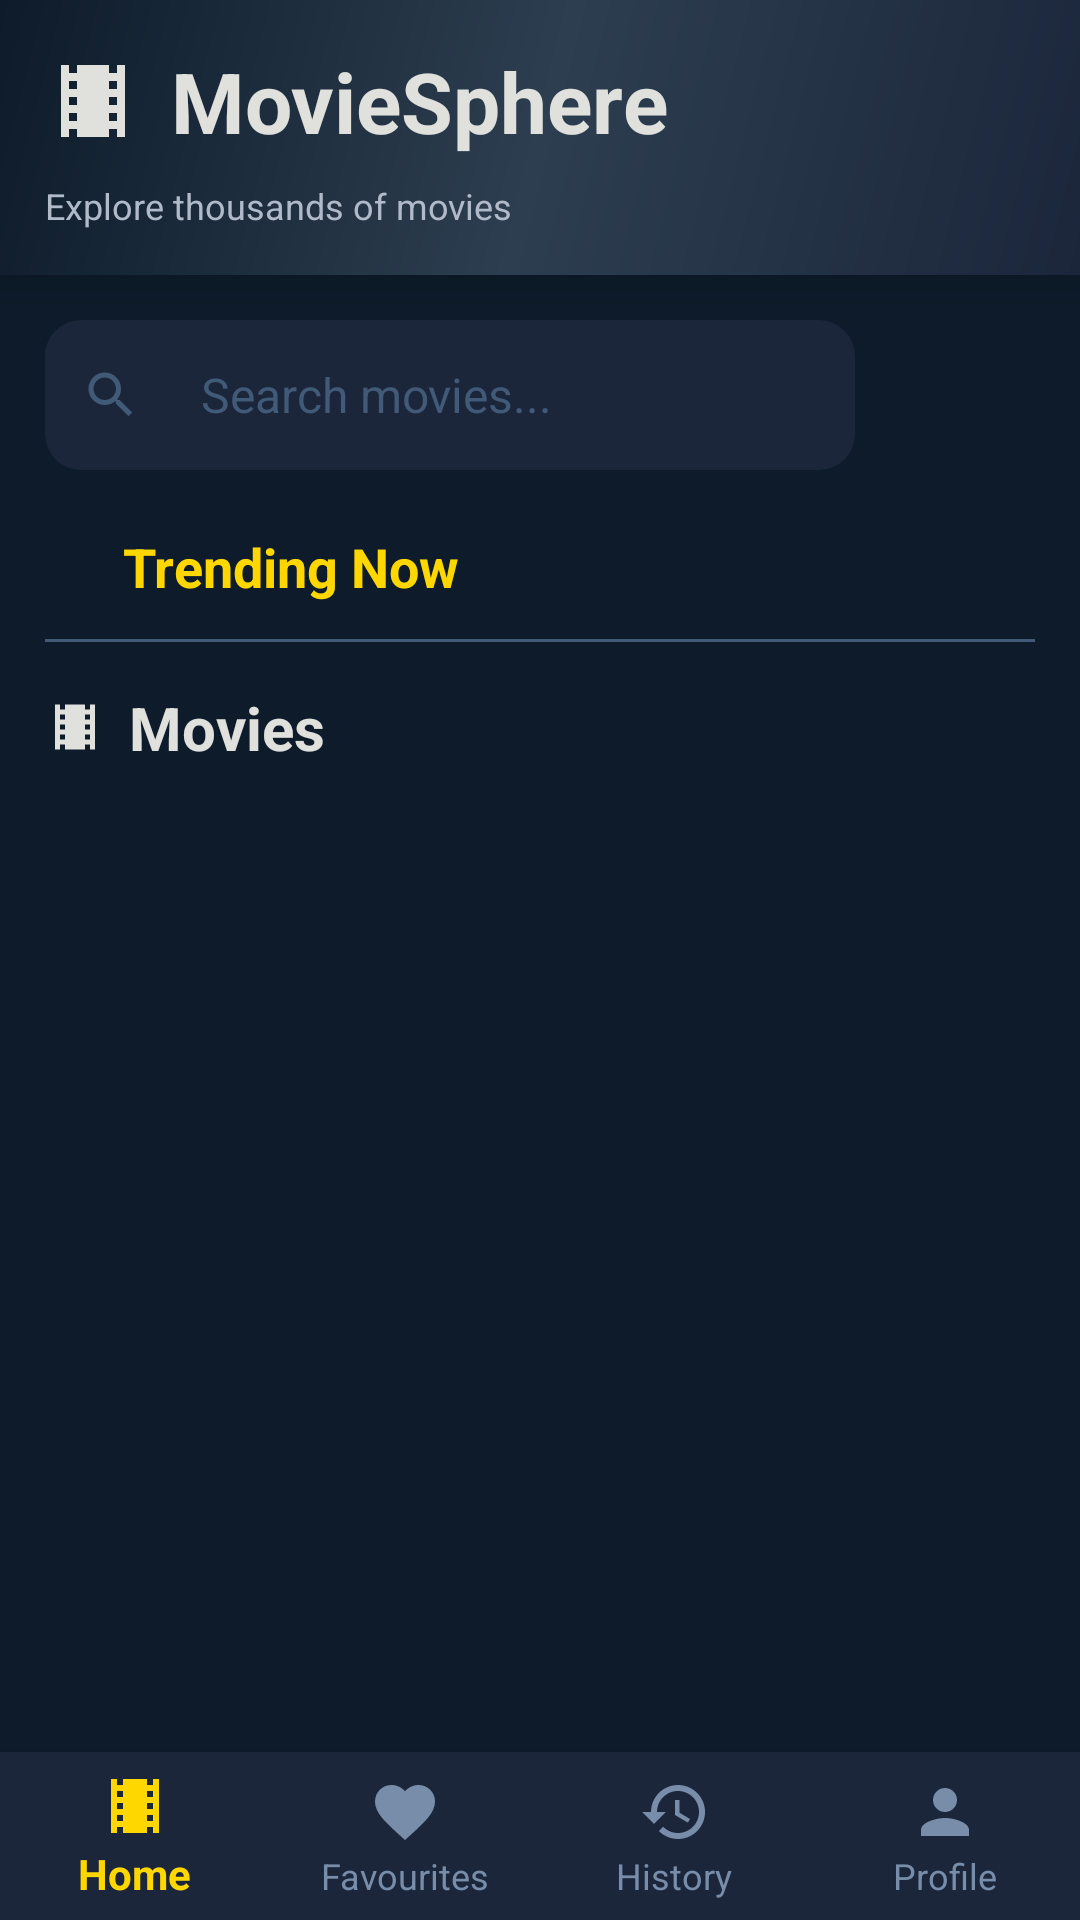

Layout XML and referenced resources for this Android screen:
<!-- AndroidManifest.xml: application theme Theme.AppCompat.Light.NoActionBar -->
<!-- res/layout/activity_home.xml -->
<?xml version="1.0" encoding="utf-8"?>
<LinearLayout xmlns:android="http://schemas.android.com/apk/res/android"
    xmlns:app="http://schemas.android.com/apk/res-auto"
    android:layout_width="match_parent"
    android:layout_height="match_parent"
    android:orientation="vertical"
    android:background="#0D1B2A">

    
    <LinearLayout
        android:layout_width="match_parent"
        android:layout_height="wrap_content"
        android:orientation="vertical"
        android:background="@drawable/gradient_header"
        android:padding="15dp"
        android:elevation="8dp">

        
        <LinearLayout
            android:layout_width="match_parent"
            android:layout_height="wrap_content"
            android:orientation="horizontal"
            android:gravity="center_vertical">

            <ImageView
                android:layout_width="32dp"
                android:layout_height="32dp"
                android:src="@drawable/ic_movie"
                android:layout_marginEnd="10dp"
                app:tint="#E0E1DD"/>

            <TextView
                android:layout_width="0dp"
                android:layout_height="wrap_content"
                android:layout_weight="1"
                android:text="MovieSphere"
                android:textSize="28sp"
                android:textStyle="bold"
                android:textColor="#E0E1DD"/>

        </LinearLayout>

        
        <TextView
            android:layout_width="wrap_content"
            android:layout_height="wrap_content"
            android:text="Explore thousands of movies"
            android:textSize="12sp"
            android:textColor="#B0BAC9"
            android:layout_marginTop="8dp"/>

    </LinearLayout>

    <ScrollView
        android:layout_width="match_parent"
        android:layout_height="0dp"
        android:layout_weight="1"
        android:fillViewport="true">

        <LinearLayout
            android:layout_width="match_parent"
            android:layout_height="wrap_content"
            android:orientation="vertical"
            android:padding="15dp">

            
            <LinearLayout
                android:layout_width="match_parent"
                android:layout_height="wrap_content"
                android:orientation="horizontal"
                android:gravity="center_vertical"
                android:layout_marginBottom="20dp">

                
                <LinearLayout
                    android:layout_width="0dp"
                    android:layout_height="50dp"
                    android:layout_weight="1"
                    android:orientation="horizontal"
                    android:background="@drawable/rounded_search_background"
                    android:gravity="center_vertical"
                    android:paddingHorizontal="12dp"
                    android:layout_marginEnd="10dp">

                    <ImageView
                        android:layout_width="20dp"
                        android:layout_height="20dp"
                        android:src="@drawable/ic_search"
                        android:layout_marginEnd="8dp"
                        app:tint="#415A77"/>

                    <EditText
                        android:id="@+id/searchEditText"
                        android:layout_width="match_parent"
                        android:layout_height="match_parent"
                        android:background="@android:color/transparent"
                        android:hint="Search movies..."
                        android:padding="12dp"
                        android:textColor="#E0E1DD"
                        android:textColorHint="#415A77"
                        android:textSize="16sp"
                        android:inputType="text"/>

                </LinearLayout>

                
                <Button
                    android:id="@+id/filterButton"
                    android:layout_width="50dp"
                    android:layout_height="50dp"
                    android:background="@drawable/rounded_button_gold"
                    android:drawableTop="@drawable/ic_filter"
                    android:paddingTop="12dp"/>

            </LinearLayout>

            
            <LinearLayout
                android:layout_width="wrap_content"
                android:layout_height="wrap_content"
                android:orientation="horizontal"
                android:layout_marginBottom="12dp"
                android:gravity="center_vertical">

                <ImageView
                    android:layout_width="18dp"
                    android:layout_height="18dp"
                    android:src="@drawable/ic_star"
                    android:layout_marginEnd="8dp"/>

                <TextView
                    android:layout_width="wrap_content"
                    android:layout_height="wrap_content"
                    android:text="Trending Now"
                    android:textSize="18sp"
                    android:textStyle="bold"
                    android:textColor="#FFD700"/>
            </LinearLayout>

            
            <View
                android:layout_width="match_parent"
                android:layout_height="1dp"
                android:background="#415A77"
                android:layout_marginBottom="15dp"/>

            
            <LinearLayout
                android:layout_width="wrap_content"
                android:layout_height="wrap_content"
                android:orientation="horizontal"
                android:layout_marginBottom="15dp"
                android:gravity="center_vertical">

                <ImageView
                    android:layout_width="20dp"
                    android:layout_height="20dp"
                    android:src="@drawable/ic_movie"
                    android:layout_marginEnd="8dp"
                    app:tint="#E0E1DD"/>

                <TextView
                    android:layout_width="wrap_content"
                    android:layout_height="wrap_content"
                    android:text="Movies"
                    android:textSize="20sp"
                    android:textStyle="bold"
                    android:textColor="#E0E1DD"/>
            </LinearLayout>

            
            <ListView
                android:id="@+id/moviesListView"
                android:layout_width="match_parent"
                android:layout_height="wrap_content"
                android:divider="@android:color/transparent"
                android:dividerHeight="8dp" />

        </LinearLayout>

    </ScrollView>

    
    <com.google.android.material.bottomnavigation.BottomNavigationView
        android:id="@+id/bottomNavigationView"
        android:layout_width="match_parent"
        android:layout_height="wrap_content"
        android:background="#1B263B"
        app:itemIconTint="@color/nav_item_color"
        app:itemTextColor="@color/nav_item_color"
        app:menu="@menu/bottom_nav_menu"
        app:labelVisibilityMode="labeled"
        app:elevation="8dp" />

</LinearLayout>
<!-- resources referenced by this layout -->
<resources>
  <!-- drawable gradient_header (drawable) -->
  <?xml version="1.0" encoding="utf-8"?>
  <shape xmlns:android="http://schemas.android.com/apk/res/android">
      <gradient
          android:type="linear"
          android:angle="135"
          android:startColor="#1B263B"
          android:centerColor="#2D3E50"
          android:endColor="#0D1B2A" />
  </shape>
  <!-- drawable ic_filter (drawable) -->
  <vector xmlns:android="http://schemas.android.com/apk/res/android"
      android:width="24dp"
      android:height="24dp"
      android:viewportWidth="24"
      android:viewportHeight="24"
      android:tint="#0D1B2A">
    <path
        android:fillColor="@android:color/white"
        android:pathData="M10,18h4v-2h-4v2zM3,6v2h18V6H3zM6,13h12v-2H6v2z"/>
  </vector>
  <!-- drawable ic_movie (drawable) -->
  <vector xmlns:android="http://schemas.android.com/apk/res/android"
      android:width="24dp"
      android:height="24dp"
      android:viewportWidth="24"
      android:viewportHeight="24"
      android:tint="#E0E1DD">
    <path
        android:fillColor="@android:color/white"
        android:pathData="M18,3v2h-2V3H8v2H6V3H4v18h2v-2h2v2h8v-2h2v2h2V3H18zM8,17H6v-2h2V17zM8,13H6v-2h2V13zM8,9H6V7h2V9zM18,17h-2v-2h2V17zM18,13h-2v-2h2V13zM18,9h-2V7h2V9z"/>
  </vector>
  <!-- drawable ic_search (drawable) -->
  <vector xmlns:android="http://schemas.android.com/apk/res/android"
      android:width="24dp"
      android:height="24dp"
      android:viewportWidth="24"
      android:viewportHeight="24"
      android:tint="#415A77">
    <path
        android:fillColor="@android:color/white"
        android:pathData="M15.5,14h-0.79l-0.28,-0.27C15.41,12.59 16,11.11 16,9.5 16,5.91 13.09,3 9.5,3S3,5.91 3,9.5 5.91,16 9.5,16c1.61,0 3.09,-0.59 4.23,-1.57l0.27,0.28v0.79l5,4.99L20.49,19l-4.99,-5zM9.5,14C7.01,14 5,11.99 5,9.5S7.01,5 9.5,5 14,7.01 14,9.5 11.99,14 9.5,14z"/>
  </vector>
  <!-- drawable rounded_search_background (drawable) -->
  <?xml version="1.0" encoding="utf-8"?>
  <shape xmlns:android="http://schemas.android.com/apk/res/android">
      <solid android:color="#1B263B"/>
      <corners android:radius="12dp"/>
  </shape>
</resources>
